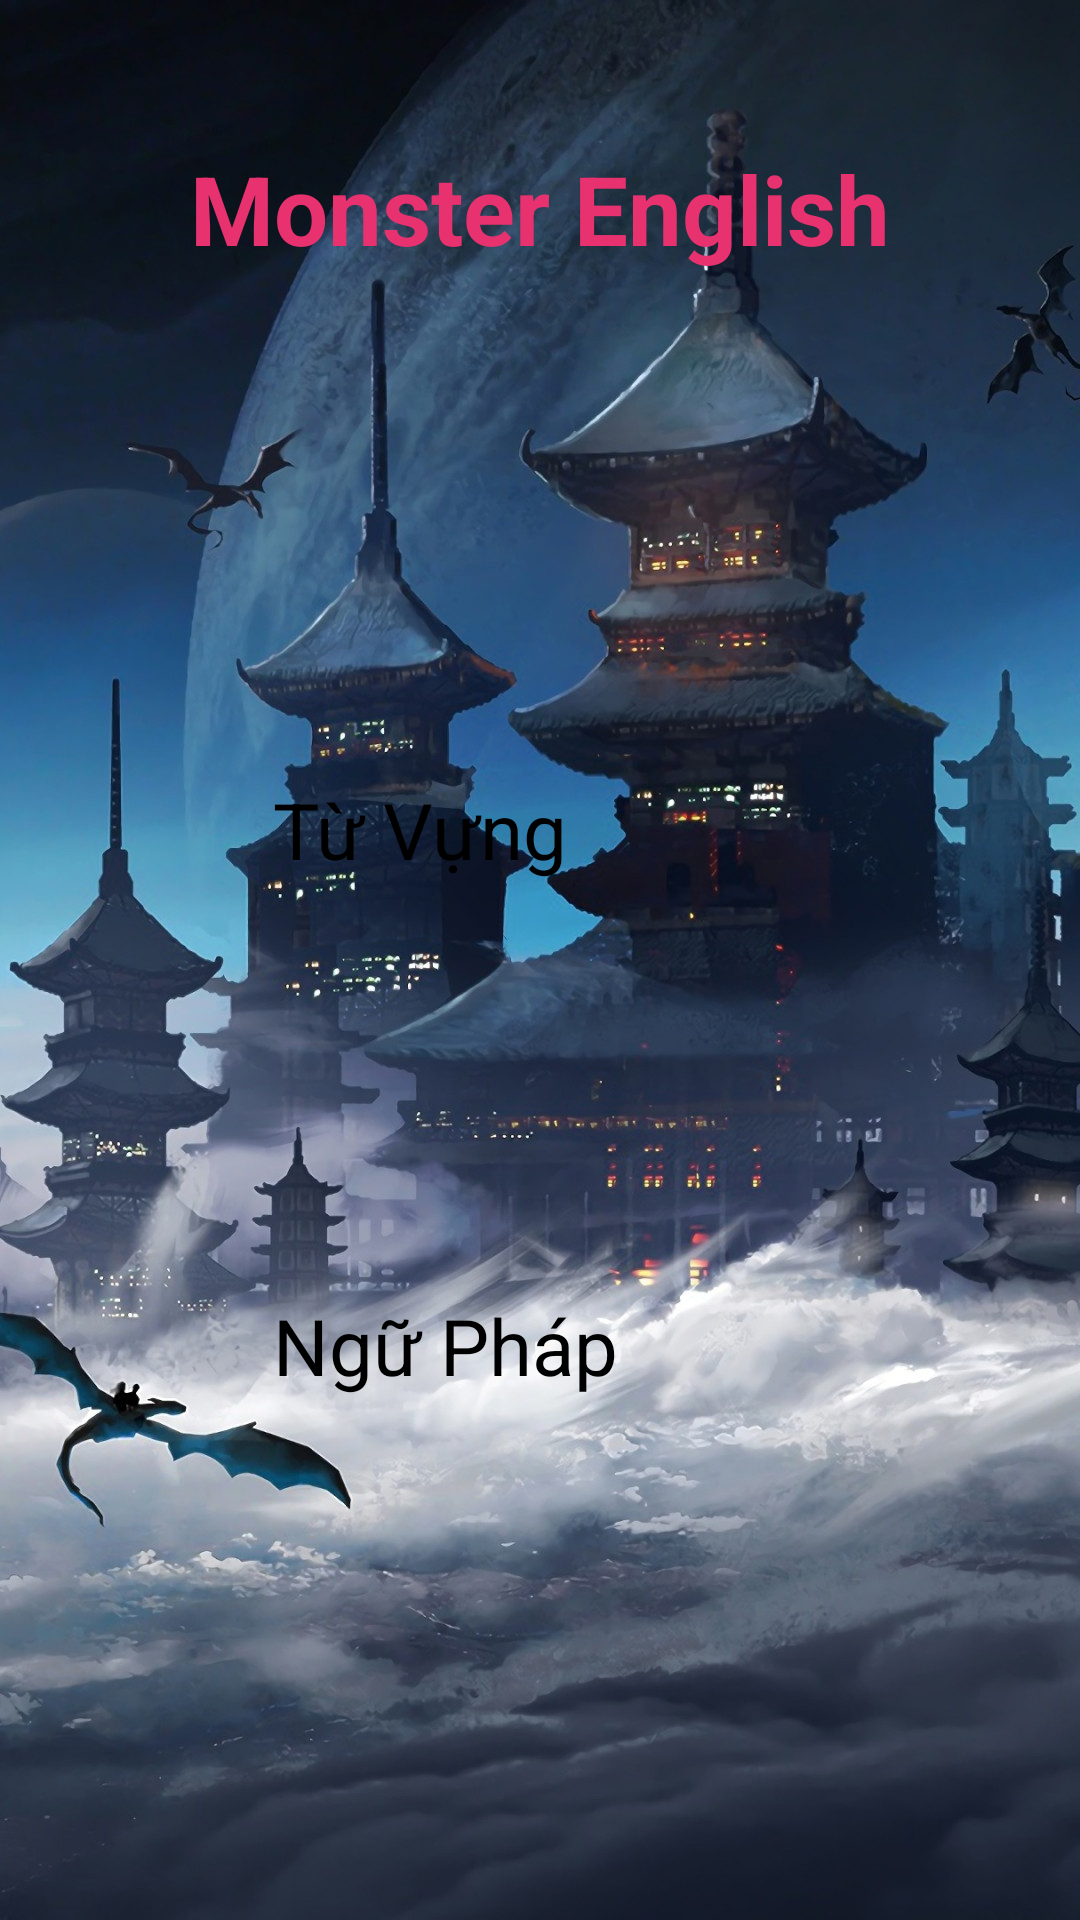

Reconstruct the res/layout file that produces this screen, plus the resources it refers to.
<!-- AndroidManifest.xml: application theme Theme.BTL_Android -->
<!-- res/layout/activity_main.xml -->
<?xml version="1.0" encoding="utf-8"?>
<androidx.constraintlayout.widget.ConstraintLayout xmlns:android="http://schemas.android.com/apk/res/android"
    xmlns:app="http://schemas.android.com/apk/res-auto"
    xmlns:tools="http://schemas.android.com/tools"
    android:background="@drawable/hinh_nen_rong"
    android:layout_width="match_parent"
    android:layout_height="match_parent"
    tools:context=".Controller.MainActivity">

    <TextView
        android:id="@+id/textView"
        android:layout_width="match_parent"
        android:gravity="center"
        android:textSize="32sp"
        android:textStyle="bold"
        android:layout_height="wrap_content"
        android:layout_marginTop="48dp"
        android:textColor="#E8316F"
        android:text="@string/strTxtChaoMung"
        app:layout_constraintEnd_toEndOf="parent"
        app:layout_constraintHorizontal_bias="0.498"
        app:layout_constraintStart_toStartOf="parent"
        app:layout_constraintTop_toTopOf="parent" />

    <Button
        android:backgroundTint="#1781D5"
        android:id="@+id/btnHocTV"
        android:layout_width="220dp"
        android:layout_height="60dp"
        android:layout_marginStart="91dp"
        android:layout_marginLeft="104dp"
        android:layout_marginTop="168dp"
        android:text="@string/strbtnHocTuVung"
        android:textSize="26sp"
        app:layout_constraintStart_toStartOf="parent"
        app:layout_constraintTop_toBottomOf="@+id/textView" />

    <Button
        android:backgroundTint="#1781D5"
        android:id="@+id/btnHocNguPhap"
        android:layout_width="220dp"
        android:layout_height="60dp"
        android:layout_marginStart="91dp"
        android:layout_marginLeft="104dp"
        android:layout_marginTop="340dp"
        android:text="@string/strbtnHocNguPhap"
        android:textSize="26sp"
        app:layout_constraintStart_toStartOf="parent"
        app:layout_constraintTop_toBottomOf="@+id/textView" />

    <TextView
        android:id="@+id/textIntroduce"
        android:layout_width="wrap_content"
        android:layout_height="wrap_content"
        android:layout_marginStart="30dp"
        android:layout_marginLeft="36dp"
        android:layout_marginTop="548dp"
        android:text="@string/txtIntro"
        android:textColor="#fff"
        android:textSize="15sp"
        android:textStyle="italic"
        app:layout_constraintStart_toStartOf="parent"
        app:layout_constraintTop_toBottomOf="@+id/textView" />


</androidx.constraintlayout.widget.ConstraintLayout>
<!-- resources referenced by this layout -->
<resources>
  <!-- drawable hinh_nen_rong: jpg bitmap (drawable, 305242 bytes) -->
  <string name="strTxtChaoMung">Monster English</string>
  <string name="strbtnHocNguPhap">Ngữ Pháp</string>
  <string name="strbtnHocTuVung">Từ Vựng</string>
  <string name="txtIntro">Một sản phẩm của Nhóm 12_MAD_Thầy Hoàng Anh</string>
</resources>
